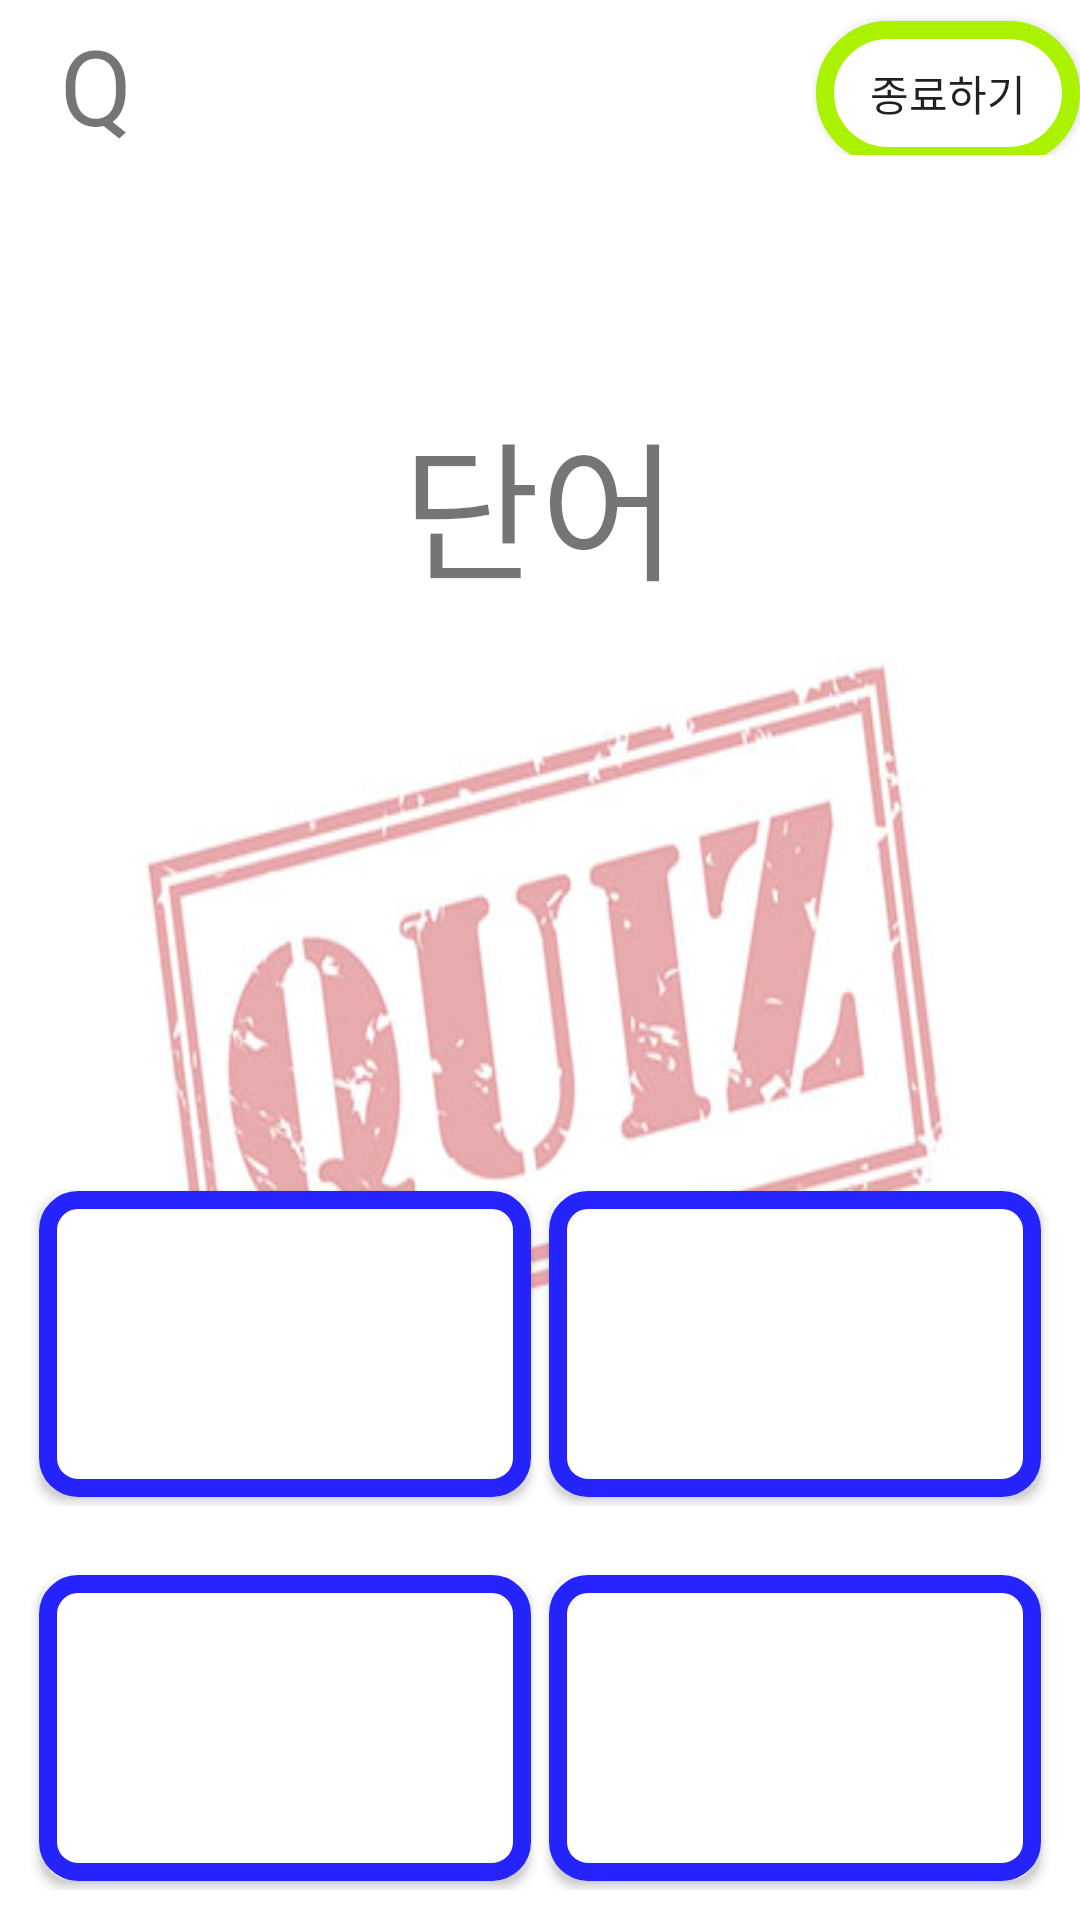

The Android layout XML behind this screen, and the referenced resources:
<!-- AndroidManifest.xml: application theme AppTheme.NoActionBar -->
<!-- res/layout/activity_word_re_test.xml -->
<?xml version="1.0" encoding="utf-8"?>
<LinearLayout xmlns:android="http://schemas.android.com/apk/res/android"
    xmlns:app="http://schemas.android.com/apk/res-auto"
    xmlns:tools="http://schemas.android.com/tools"
    android:layout_width="match_parent"
    android:layout_height="match_parent"
    android:orientation="vertical"
    android:layout_gravity="center_horizontal"
    android:background="@drawable/qq3"
    tools:context=".WordReTest">

    <LinearLayout
        android:layout_width="match_parent"
        android:layout_height="wrap_content"
        android:orientation="vertical"
        android:layout_weight="1">
        <LinearLayout
            android:layout_width="match_parent"
            android:layout_height="wrap_content"
            android:orientation="horizontal">
            <TextView
                android:id="@+id/textNum"
                android:layout_marginTop="5dp"
                android:layout_marginLeft="20dp"
                android:text="Q"
                android:textSize="35dp"
                android:layout_width="match_parent"
                android:layout_height="wrap_content"
                android:layout_weight="1"/>

            <Button
                android:id="@+id/btnQuit"
                android:background="@drawable/layout_border12"
                android:layout_width="wrap_content"
                android:layout_height="wrap_content"
                android:text="종료하기"/>


        </LinearLayout>
        <TextView
            android:id="@+id/textVoca"
            android:text="단어"
            android:textSize="50dp"
            android:layout_marginTop="80dp"
            android:gravity="center"
            android:layout_width="match_parent"
            android:layout_height="wrap_content" />
    </LinearLayout>

    <LinearLayout
        android:layout_width="match_parent"
        android:layout_height="wrap_content"
        android:orientation="vertical"
        android:layout_weight="0.6">
        <LinearLayout
            android:layout_width="match_parent"
            android:layout_height="0dp"
            android:padding="10dp"
            android:orientation="horizontal"
            android:layout_weight="1">

            <Button
                android:id="@+id/btn1"
                android:layout_weight="1"
                android:background="@drawable/layout_border5"
                android:layout_margin = "3dp"
                android:textSize="18dp"
                android:layout_width="wrap_content"
                android:layout_height="match_parent" />
            <Button

                android:id="@+id/btn2"
                android:layout_weight="1"
                android:background="@drawable/layout_border5"
                android:layout_margin = "3dp"
                android:textSize="18dp"
                android:layout_width="wrap_content"
                android:layout_height="match_parent" />
        </LinearLayout>

        <LinearLayout
            android:layout_width="match_parent"
            android:layout_height="0dp"
            android:padding="10dp"
            android:orientation="horizontal"
            android:layout_weight="1"
            >
            <Button
                android:id="@+id/btn3"
                android:layout_weight="1"
                android:background="@drawable/layout_border5"
                android:layout_margin = "3dp"
                android:textSize="18dp"
                android:layout_width="wrap_content"
                android:layout_height="match_parent" />
            <Button
                android:id="@+id/btn4"
                android:layout_weight="1"
                android:layout_width="wrap_content"
                android:background="@drawable/layout_border5"
                android:layout_margin = "3dp"
                android:textSize="18dp"
                android:layout_height="match_parent" />
        </LinearLayout>


    </LinearLayout>



</LinearLayout>
<!-- resources referenced by this layout -->
<resources>
  <!-- drawable layout_border12 (drawable) -->
  <?xml version="1.0" encoding="utf-8"?>
  <shape xmlns:android="http://schemas.android.com/apk/res/android" >
  
      <solid android:color="#ffffffff" />
  
      <stroke
          android:width="6dp"
          android:color="#ABF200" />
  
      <corners android:radius="30dip" />
  
      <padding
          android:bottom="0dp"
          android:left="0dp"
          android:right="0dp"
          android:top="0dp" />
  
  </shape>
  <!-- drawable layout_border5 (drawable) -->
  <?xml version="1.0" encoding="utf-8"?>
  <shape xmlns:android="http://schemas.android.com/apk/res/android" >
  
      <solid android:color="#ffffffff" />
  
      <stroke
          android:width="6dp"
          android:color="#2524FF" />
  
      <corners android:radius="10dip" />
  
      <padding
          android:bottom="0dp"
          android:left="0dp"
          android:right="0dp"
          android:top="0dp" />
  
  </shape>
  <!-- drawable qq3: jpg bitmap (drawable, 40382 bytes) -->
  <style name="AppTheme.NoActionBar">
          
          <item name="windowActionBar">false</item>
          <item name="windowNoTitle">true</item>
          
          
      </style>
</resources>
